Run: headless pygame with SDL's dummy video driver; simulated clock (each Clock.tick advances the game by its frame time, no real sleeping); random seed 0; keys injected as events and as key.get_pressed() state; no mouse input.
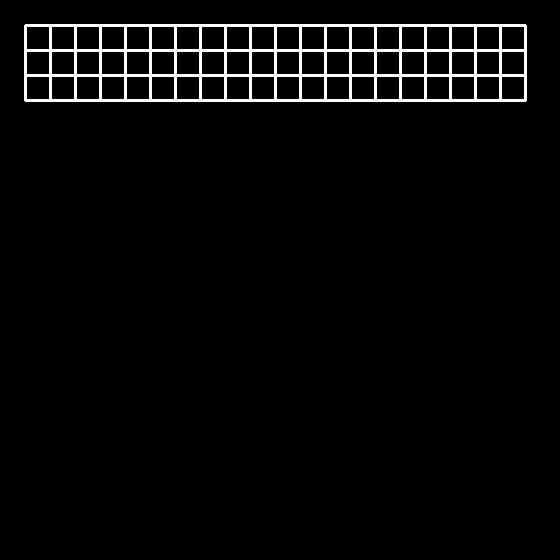
Frame 1 of 4 · flips 1–60 · no input
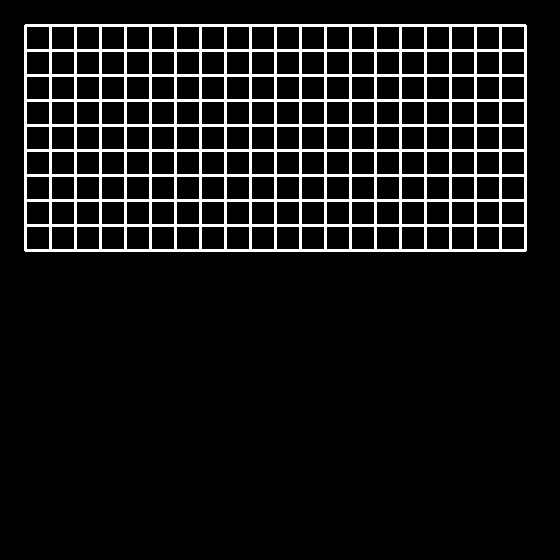
Frame 2 of 4 · flips 61–180 · tapped SPACE, RETURN · held RIGHT (→), D
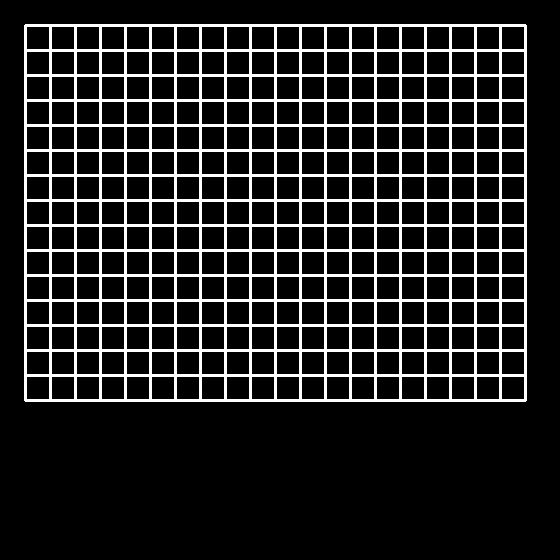
Frame 3 of 4 · flips 181–300 · held DOWN (↓), S
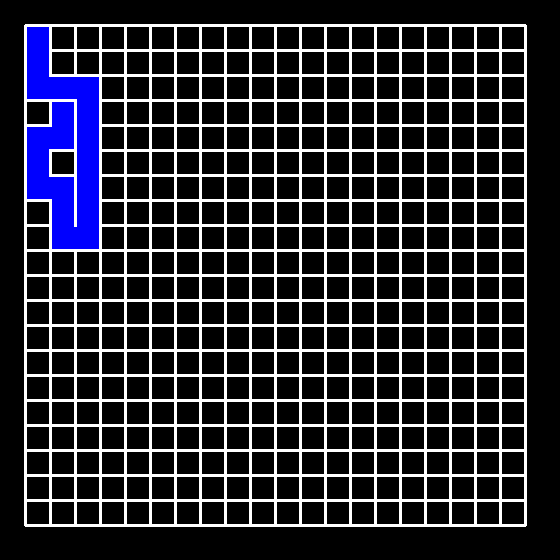
Frame 4 of 4 · flips 301–420 · held LEFT (←), A, UP (↑), W

The pygame program that drew these frames:

import pygame
import time
import random


class Cell:
    def __init__(self, x, y):
        self.x = x
        self.y = y

    def in_list(self, lista):
        for i in lista:
            if i.x == self.x and i.y == self.y:
                return True
        return False


def compare_cells(cell1, cell2):
    if cell1.x == cell2.x and cell1.y == cell2.y:
        return True
    else:
        return False


def draw_grid(grid, x_amount, y_amount, cell_w):
    y = 0

    for i in range(0, y_amount):
        x = 25
        y = y + cell_w
        for j in range(0, x_amount):
            pygame.draw.line(screen, WHITE, [x, y], [x + cell_w, y], 3)  # rysuje gorna krawedz komorki
            pygame.draw.line(screen, WHITE, [x + cell_w, y], [x + cell_w, y + cell_w], 3)  # rysuje prawa krawedz
            pygame.draw.line(screen, WHITE, [x, y + cell_w], [x + cell_w, y + cell_w], 3)  # rysuje dolna krawedz
            pygame.draw.line(screen, WHITE, [x, y], [x, y + cell_w], 3)  # rysuje lewa krawedz
            pygame.display.flip()

            grid[Cell(x, y)] = []
            x = x + cell_w

    return grid


def add_neighbour(grid, cell, neighbour):
    for i in grid.keys():
        if compare_cells(cell, i):
            grid[i].append(neighbour)
        if compare_cells(neighbour, i):
            grid[i].append(cell)


def draw_up(grid, cell, cell_w):
    up_neighbour = Cell(cell.x, cell.y - cell_w)
    add_neighbour(grid, cell, up_neighbour)

    pygame.draw.rect(screen, BLUE, [cell.x + 2, cell.y - cell_w + 2, cell_w - 3, cell_w * 2 - 3])


def draw_right(grid, cell, cell_w):
    right_neighbour = Cell(cell.x + cell_w, cell.y)
    add_neighbour(grid, cell, right_neighbour)

    pygame.draw.rect(screen, BLUE, [cell.x + 2, cell.y + 2, cell_w * 2 - 3, cell_w - 3])


def draw_down(grid, cell, cell_w):
    down_neighbour = Cell(cell.x, cell.y + cell_w)
    add_neighbour(grid, cell, down_neighbour)

    pygame.draw.rect(screen, BLUE, [cell.x + 2, cell.y + 2, cell_w - 3, cell_w * 2 - 3])


def draw_left(grid, cell, cell_w):
    left_neighbour = Cell(cell.x - cell_w, cell.y)
    add_neighbour(grid, cell, left_neighbour)

    pygame.draw.rect(screen, BLUE, [cell.x - cell_w + 2, cell.y + 2, cell_w * 2 - 3, cell_w - 3])


def draw_path_cell(cell):
    pygame.draw.rect(screen, YELLOW, [cell.x + cell_w/3, cell.y + cell_w/3, cell_w/3, cell_w/3])
    pygame.display.flip()


def draw_single_cell(cell):
    pygame.draw.rect(screen, BLUE, [cell.x + 2, cell.y + 2, cell_w - 3, cell_w - 3])
    pygame.display.flip()


def end_message():
    pygame.draw.rect(screen, WHITE, [280, 220, 300, 70])
    font = pygame.font.Font(None, 74)
    text = font.render("KONIEC", 1, RED)
    screen.blit(text, (300, 240))
    pygame.display.flip()


def draw_maze(grid, cell_w):
    stack, visited = [], []

    cell = Cell(list(grid.keys())[0].x, list(grid.keys())[0].y)
    stack.append(cell)

    draw_single_cell(cell)
    pygame.display.flip()

    while len(stack) > 0:
        visited.append(cell)

        directions = []  # u - up, r - right, d - down, l - left
        time.sleep(0.05)

        if (Cell(cell.x, cell.y - cell_w).in_list(visited) is False) and (Cell(cell.x, cell.y - cell_w).in_list(list(grid.keys())) is True):
            directions.append("u")
        if (Cell(cell.x + cell_w, cell.y).in_list(visited) is False) and (Cell(cell.x + cell_w, cell.y).in_list(list(grid.keys())) is True):  # sprawdza sasiada po prawej
            directions.append("r")
        if (Cell(cell.x, cell.y + cell_w).in_list(visited) is False) and (Cell(cell.x, cell.y + cell_w).in_list(list(grid.keys())) is True):
            directions.append("d")
        if (Cell(cell.x - cell_w, cell.y).in_list(visited) is False) and (Cell(cell.x - cell_w, cell.y).in_list(list(grid.keys())) is True):
            directions.append("l")

        if len(directions) > 0:
            rand_direction = random.choice(directions)

            if rand_direction == "u":
                draw_up(grid, cell, cell_w)
                cell = Cell(cell.x, cell.y - cell_w)
            elif rand_direction == "r":
                draw_right(grid, cell, cell_w)
                cell = Cell(cell.x + cell_w, cell.y)
            elif rand_direction == "d":
                draw_down(grid, cell, cell_w)
                cell = Cell(cell.x, cell.y + cell_w)
            elif rand_direction == "l":
                draw_left(grid, cell, cell_w)
                cell = Cell(cell.x - cell_w, cell.y)
            stack.append(cell)
            pygame.display.flip()
        else:
            cell = stack.pop()

    return grid


def find_path(grid):
    last_nr = len(list(grid.keys()))
    last_cell = list(grid.keys())[last_nr-1]

    cell = list(grid.keys())[0]
    stack = []
    visited = []

    while not compare_cells(cell, last_cell):
        neighbours = []
        visited.append(cell)
        draw_path_cell(cell)

        for i in grid.keys():
            if compare_cells(cell, i):
                for j in grid[i]:
                    if not j.in_list(visited):
                        neighbours.append(j)
                break

        if len(neighbours) > 0:
            stack.append(cell)
            cell = random.choice(neighbours)
        else:
            time.sleep(0.15)
            draw_single_cell(cell)
            cell = stack.pop()

        time.sleep(0.15)

    draw_path_cell(cell)
    end_message()


def main():
    working = True
    while working:
        for event in pygame.event.get():
            if event.type == pygame.QUIT:
                working = False
        clock.tick(30)


if __name__ == '__main__':
    RED = (255, 0, 0)
    YELLOW = (255, 255, 0)
    WHITE = (255, 255, 255)
    BLUE = (0, 0, 255)

    size = (560, 560)

    pygame.init()
    screen = pygame.display.set_mode(size)
    pygame.display.set_caption("Maze generator")
    clock = pygame.time.Clock()

    grid = {}

    cell_w = 25
    grid = draw_grid(grid, 20, 20, cell_w)
    grid = draw_maze(grid, cell_w)
    find_path(grid)
    main()
